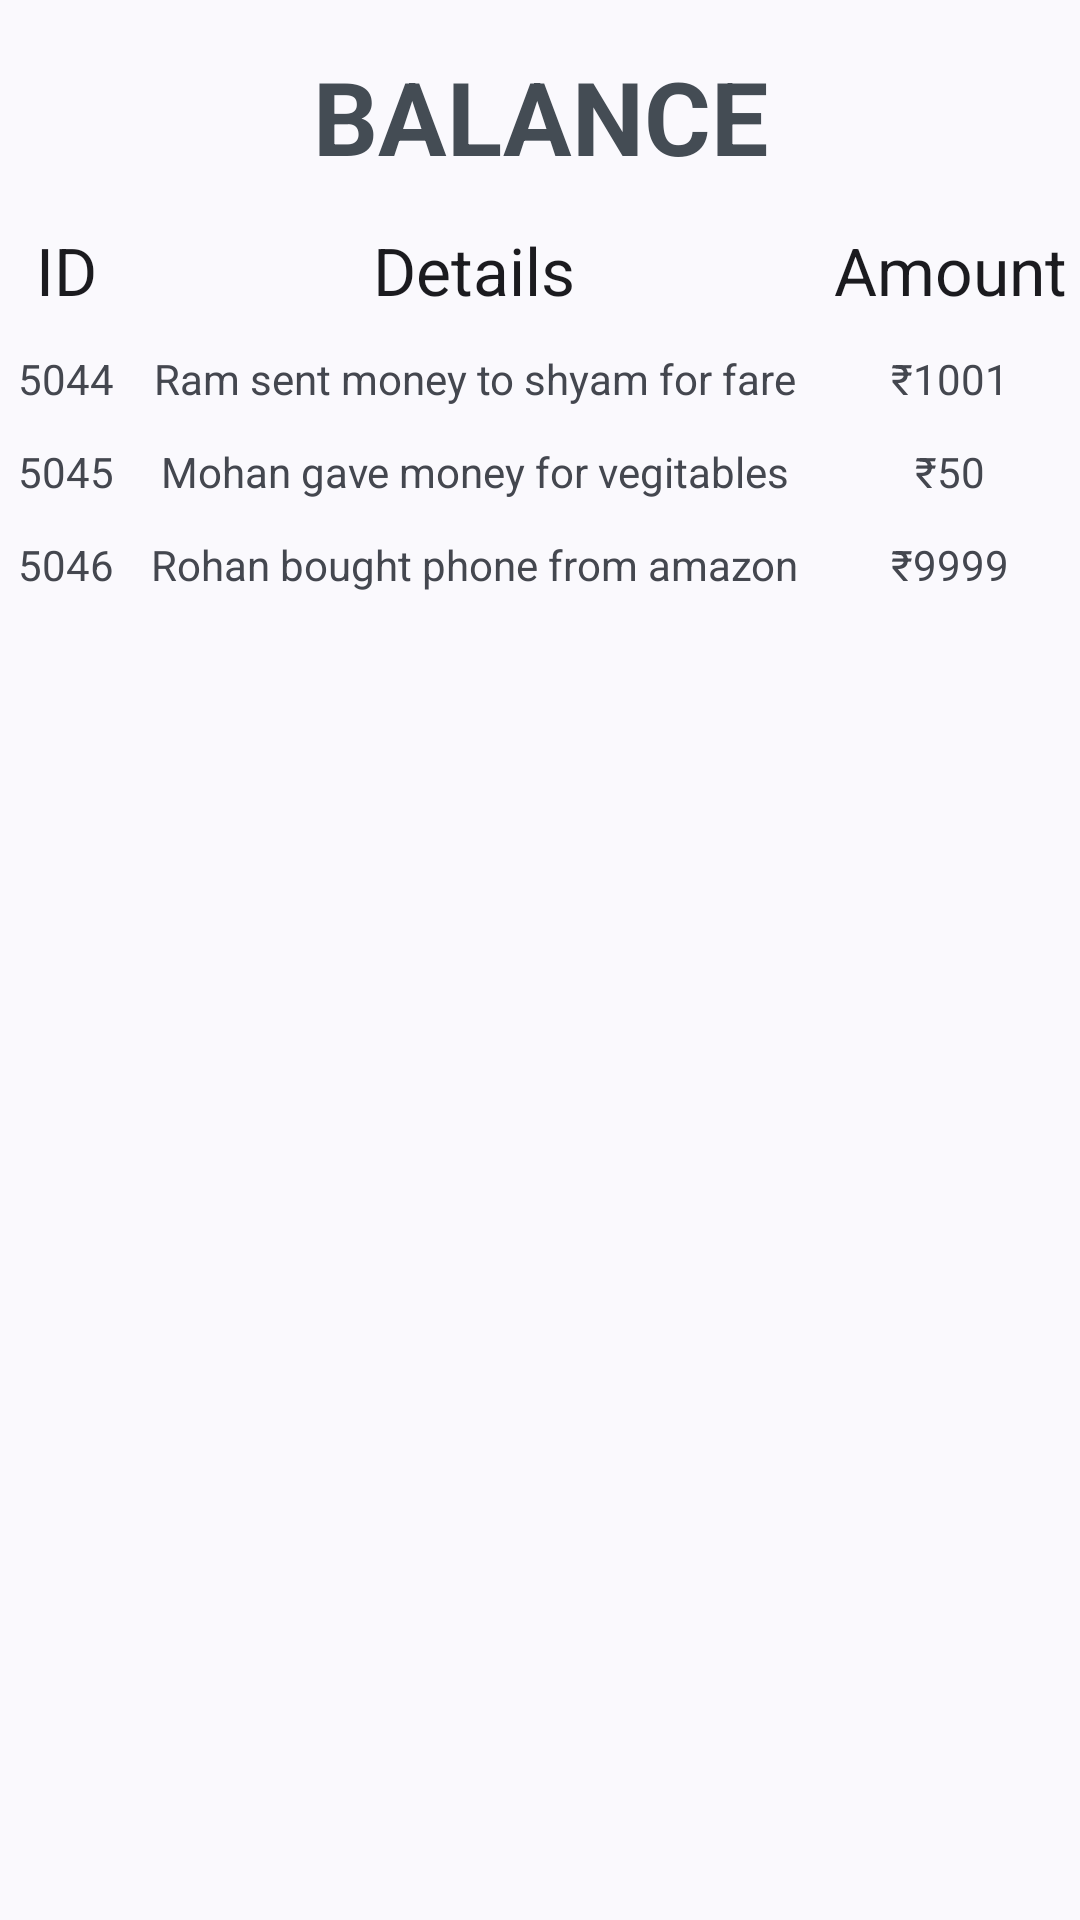

Reconstruct the res/layout file that produces this screen, plus the resources it refers to.
<!-- AndroidManifest.xml: application theme Theme.ExPaymentApp -->
<!-- res/layout/fragment_view_balance.xml -->
<?xml version="1.0" encoding="utf-8"?>
<androidx.constraintlayout.widget.ConstraintLayout xmlns:android="http://schemas.android.com/apk/res/android"
    xmlns:tools="http://schemas.android.com/tools"
    android:layout_width="match_parent"
    android:layout_height="match_parent"
    xmlns:app="http://schemas.android.com/apk/res-auto"
    tools:context=".ViewBalanceFragment">

    
    <TextView
        android:id="@+id/title_balance"
        android:layout_width="wrap_content"
        android:layout_height="wrap_content"
        android:layout_marginTop="16dp"
        android:text="@string/title_balance"
        android:textColor="#444C54"
        android:textSize="34sp"
        android:textStyle="bold"
        app:layout_constraintEnd_toEndOf="parent"
        app:layout_constraintStart_toStartOf="parent"
        app:layout_constraintTop_toTopOf="parent" />

    <TableLayout
        android:layout_width="wrap_content"
        android:layout_height="wrap_content"
        android:layout_marginTop="8dp"
        app:layout_constraintEnd_toEndOf="parent"
        app:layout_constraintStart_toStartOf="parent"
        app:layout_constraintTop_toBottomOf="@id/title_balance">

        <TableRow
            android:layout_width="match_parent"
            android:layout_height="match_parent">

            <TextView
                android:id="@+id/main_id"
                android:layout_width="wrap_content"
                android:layout_height="wrap_content"
                android:padding="6dp"
                android:text="ID"
                android:textAlignment="center"
                android:textAppearance="@style/TextAppearance.AppCompat.Large" />

            <TextView
                android:id="@+id/main_details"
                android:layout_width="wrap_content"
                android:layout_height="wrap_content"
                android:padding="6dp"
                android:text="Details"
                android:textAlignment="center"
                android:textAppearance="@style/TextAppearance.AppCompat.Large" />

            <TextView
                android:id="@+id/main_amount"
                android:layout_width="wrap_content"
                android:layout_height="wrap_content"
                android:padding="6dp"
                android:text="Amount"
                android:textAlignment="center"
                android:textAppearance="@style/TextAppearance.AppCompat.Large" />
        </TableRow>

        <TableRow
            android:layout_width="match_parent"
            android:layout_height="match_parent">

            <TextView
                android:id="@+id/textView1"
                android:layout_width="wrap_content"
                android:layout_height="wrap_content"
                android:padding="6dp"
                android:text="5044"
                android:textAlignment="center" />

            <TextView
                android:id="@+id/textView2"
                android:layout_width="wrap_content"
                android:layout_height="wrap_content"
                android:padding="6dp"
                android:text="Ram sent money to shyam for fare"
                android:textAlignment="center" />

            <TextView
                android:id="@+id/textView3"
                android:layout_width="wrap_content"
                android:layout_height="wrap_content"
                android:padding="6dp"
                android:text="₹1001"
                android:textAlignment="center" />
        </TableRow>

        <TableRow
            android:layout_width="match_parent"
            android:layout_height="match_parent">

            <TextView
                android:id="@+id/textView4"
                android:layout_width="wrap_content"
                android:layout_height="wrap_content"
                android:padding="6dp"
                android:text="5045"
                android:textAlignment="center" />

            <TextView
                android:id="@+id/textView5"
                android:layout_width="wrap_content"
                android:layout_height="wrap_content"
                android:padding="6dp"
                android:text="Mohan gave money for vegitables"
                android:textAlignment="center" />

            <TextView
                android:id="@+id/textView6"
                android:layout_width="wrap_content"
                android:layout_height="wrap_content"
                android:padding="6dp"
                android:text="₹50"
                android:textAlignment="center" />

        </TableRow>

        <TableRow
            android:layout_width="match_parent"
            android:layout_height="match_parent">

            <TextView
                android:id="@+id/textView7"
                android:layout_width="wrap_content"
                android:layout_height="wrap_content"
                android:padding="6dp"
                android:text="5046"
                android:textAlignment="center" />

            <TextView
                android:id="@+id/textView8"
                android:layout_width="wrap_content"
                android:layout_height="wrap_content"
                android:padding="6dp"
                android:text="Rohan bought phone from amazon"
                android:textAlignment="center" />

            <TextView
                android:id="@+id/textView9"
                android:layout_width="wrap_content"
                android:layout_height="wrap_content"
                android:padding="6dp"
                android:text="₹9999"
                android:textAlignment="center" />

        </TableRow>
    </TableLayout>

</androidx.constraintlayout.widget.ConstraintLayout>
<!-- resources referenced by this layout -->
<resources>
  <string name="title_balance">BALANCE</string>
  <style name="Theme.ExPaymentApp" parent="Theme.Material3.DynamicColors.DayNight">
          
          <item name="colorPrimary">#04ab7c</item>
          <item name="colorPrimaryVariant">#04c394</item>
          <item name="colorOnPrimary">@color/white</item>
          
          <item name="colorSecondary">@color/teal_200</item>
          <item name="colorSecondaryVariant">@color/teal_700</item>
          <item name="colorOnSecondary">@color/black</item>
          
          <item name="android:statusBarColor" tools:targetApi="l">?attr/colorPrimaryVariant</item>
          
      </style>
  <!-- not gathered from this repository: default colours our renderer supplied (Android Studio template values) -->
  <color name="teal_200">#FF03DAC5</color>
  <color name="teal_700">#FF018786</color>
  <color name="black">#FF000000</color>
  <color name="white">#FFFFFFFF</color>
</resources>
